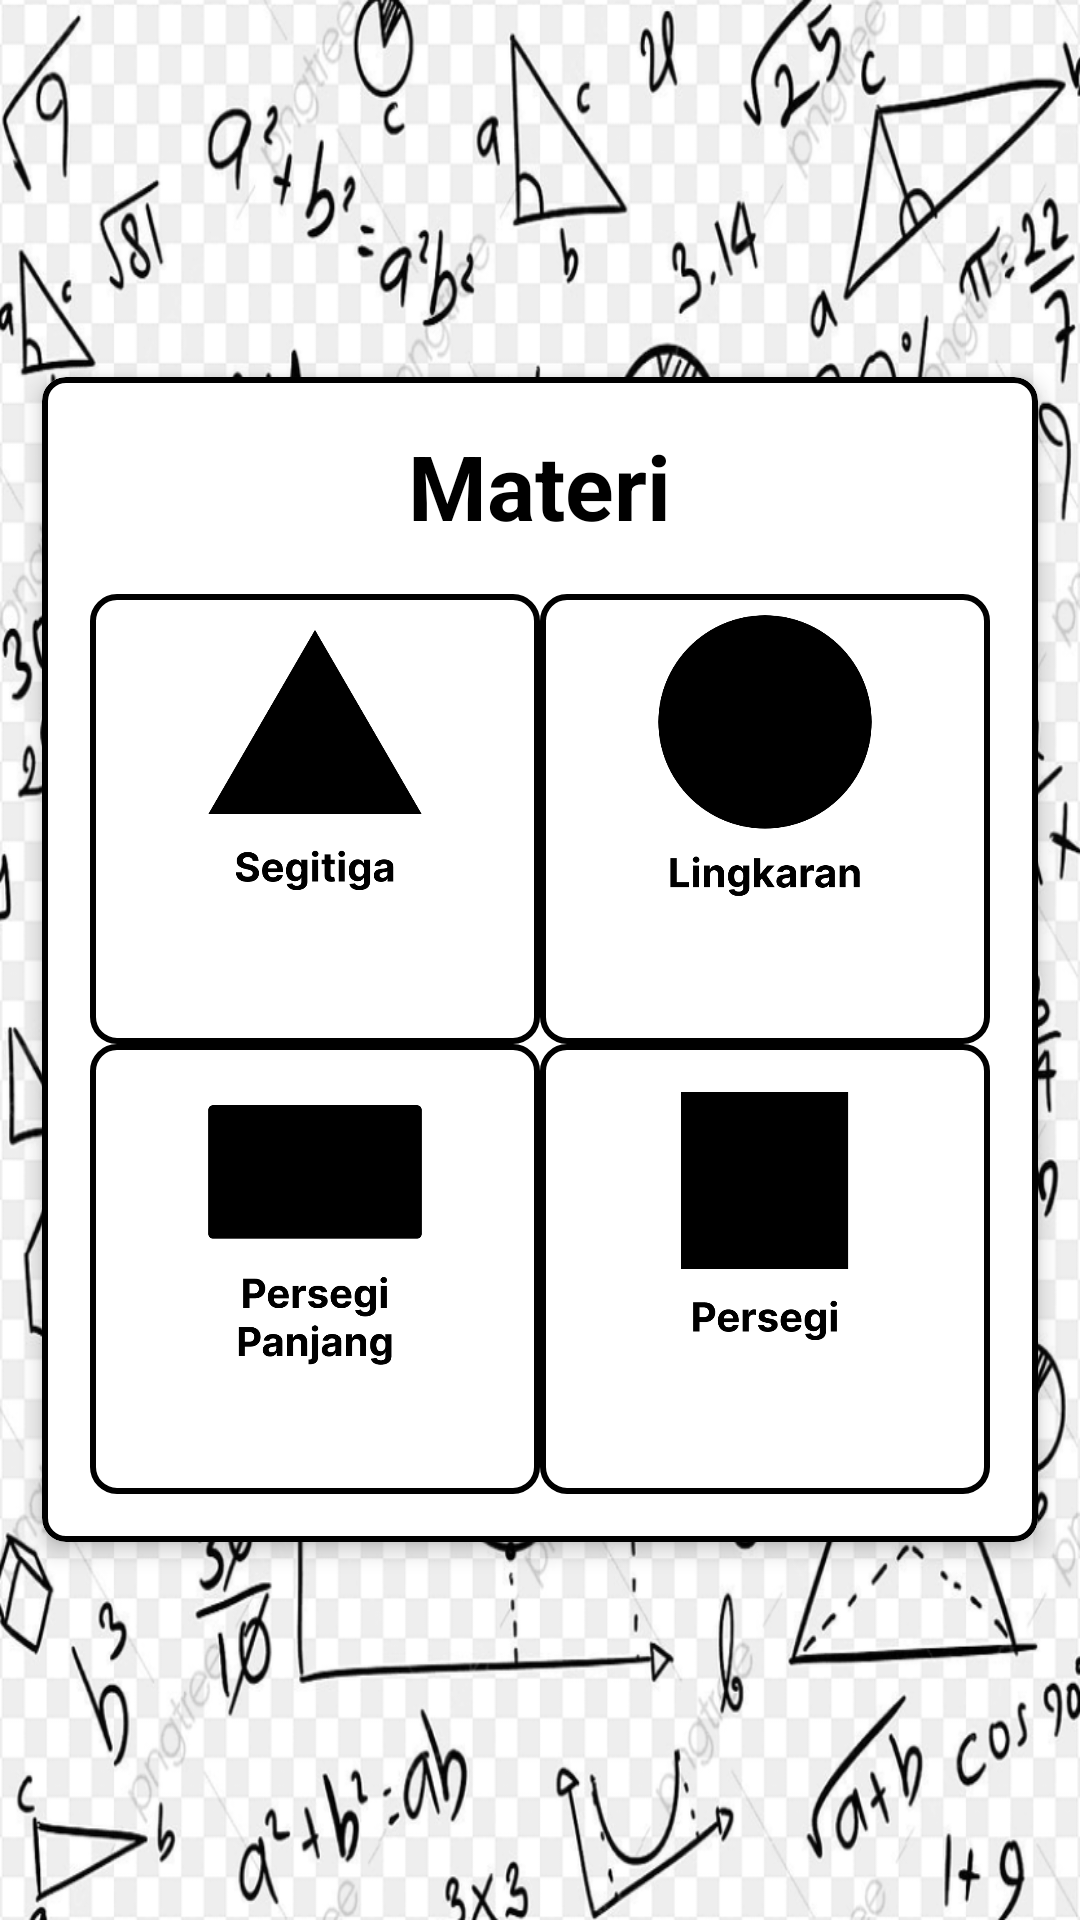

Layout XML and referenced resources for this Android screen:
<!-- AndroidManifest.xml: application theme Theme.PT2 -->
<!-- res/layout/activity_materi.xml -->
<RelativeLayout
    xmlns:android="http://schemas.android.com/apk/res/android"
    xmlns:tools="http://schemas.android.com/tools"
    xmlns:app="http://schemas.android.com/apk/res-auto"
    android:layout_width="match_parent"
    android:layout_height="match_parent"
    android:gravity="center"
    tools:context=".MateriActivity"
    android:background="@drawable/background_img">

    <com.google.android.material.card.MaterialCardView
        android:layout_width="wrap_content"
        android:layout_height="wrap_content"
        android:theme="@style/ShapeAppearanceOverlay.MaterialCardView.Cut"
        android:layout_centerInParent="true"
        app:strokeColor="@color/black"
        app:strokeWidth="2dp"
        app:cardCornerRadius="8dp"
        app:cardElevation="4dp">

        <LinearLayout
            android:layout_width="wrap_content"
            android:layout_height="wrap_content"
            android:orientation="vertical"
            android:padding="16dp">

            <TextView
                android:layout_width="wrap_content"
                android:layout_height="wrap_content"
                android:text="Materi"
                android:layout_gravity="center_horizontal"
                android:textSize="30sp"
                android:textStyle="bold"
                android:textColor="@color/black"
                android:layout_marginBottom="16dp"/>

            <LinearLayout
                android:layout_width="wrap_content"
                android:layout_height="wrap_content"
                android:orientation="horizontal">

                <LinearLayout
                    android:layout_width="wrap_content"
                    android:layout_height="wrap_content"
                    android:orientation="vertical">

                    <ImageButton
                        android:id="@+id/segitigaButton"
                        android:layout_width="150dp"
                        android:layout_height="150dp"
                        android:background="@drawable/round_rectangle"
                        android:contentDescription="Segitiga"
                        android:scaleType="centerInside"
                        android:src="@drawable/triangle" />

                    <ImageButton
                        android:id="@+id/persegiPanjangButton"
                        android:layout_width="150dp"
                        android:layout_height="150dp"
                        android:background="@drawable/round_rectangle"
                        android:contentDescription="Persegi Panjang"
                        android:scaleType="centerInside"
                        android:src="@drawable/rectangle"
                        android:textAlignment="viewEnd"
                        android:textDirection="ltr" />

                </LinearLayout>

                <LinearLayout
                    android:layout_width="wrap_content"
                    android:layout_height="wrap_content"
                    android:orientation="vertical">

                    <ImageButton
                        android:id="@+id/lingkaranButton"
                        android:layout_width="150dp"
                        android:layout_height="150dp"
                        android:background="@drawable/round_rectangle"
                        android:contentDescription="Lingkaran"
                        android:scaleType="centerInside"
                        android:src="@drawable/circle" />

                    <ImageButton
                        android:id="@+id/kotakButton"
                        android:layout_width="150dp"
                        android:layout_height="150dp"
                        android:background="@drawable/round_rectangle"
                        android:contentDescription="Kotak"
                        android:scaleType="centerInside"
                        android:src="@drawable/square" />

                </LinearLayout>

            </LinearLayout>

        </LinearLayout>

    </com.google.android.material.card.MaterialCardView>

</RelativeLayout>
<!-- resources referenced by this layout -->
<resources>
  <color name="black">#FF000000</color>
  <!-- drawable background_img: png bitmap (drawable, 599399 bytes) -->
  <!-- drawable circle: png bitmap (drawable, 17654 bytes) -->
  <!-- drawable rectangle: png bitmap (drawable, 14225 bytes) -->
  <!-- drawable round_rectangle (drawable) -->
  <?xml version="1.0" encoding="utf-8"?>
  
  <selector xmlns:android="http://schemas.android.com/apk/res/android">
      <item>
          <shape android:shape="rectangle">
              
              <solid android:color="@color/white"></solid>
              <stroke android:width="2dp" android:color="@color/black" />
              
              <corners android:radius="8dp" />
          </shape>
      </item>
  </selector>
  <!-- drawable square: png bitmap (drawable, 10139 bytes) -->
  <!-- drawable triangle: png bitmap (drawable, 17099 bytes) -->
  <style name="ShapeAppearanceOverlay.MaterialCardView.Cut" parent="">
          <item name="cornerFamily">rounded</item>
          <item name="cornerSizeTopRight">8dp</item>
          <item name="cornerSizeTopLeft">8dp</item>
          <item name="cornerSizeBottomRight">8dp</item>
          <item name="cornerSizeBottomLeft">8dp</item>
      </style>
  <style name="Theme.PT2" parent="Theme.MaterialComponents.DayNight.NoActionBar">
          
          <item name="colorPrimary">@color/yellow_200</item>
          <item name="colorPrimaryVariant">@color/yellow_500</item>
          <item name="colorOnPrimary">@color/white</item>
          
          <item name="colorSecondary">@color/teal_200</item>
          <item name="colorSecondaryVariant">@color/teal_700</item>
          <item name="colorOnSecondary">@color/black</item>
          
          <item name="android:statusBarColor">?attr/colorPrimaryVariant</item>
          
      </style>
  <color name="white">#FFFFFFFF</color>
  <color name="yellow_200">#E1D455</color>
  <color name="yellow_500">#BAAF44</color>
  <color name="teal_200">#FF03DAC5</color>
  <color name="teal_700">#FF018786</color>
</resources>
